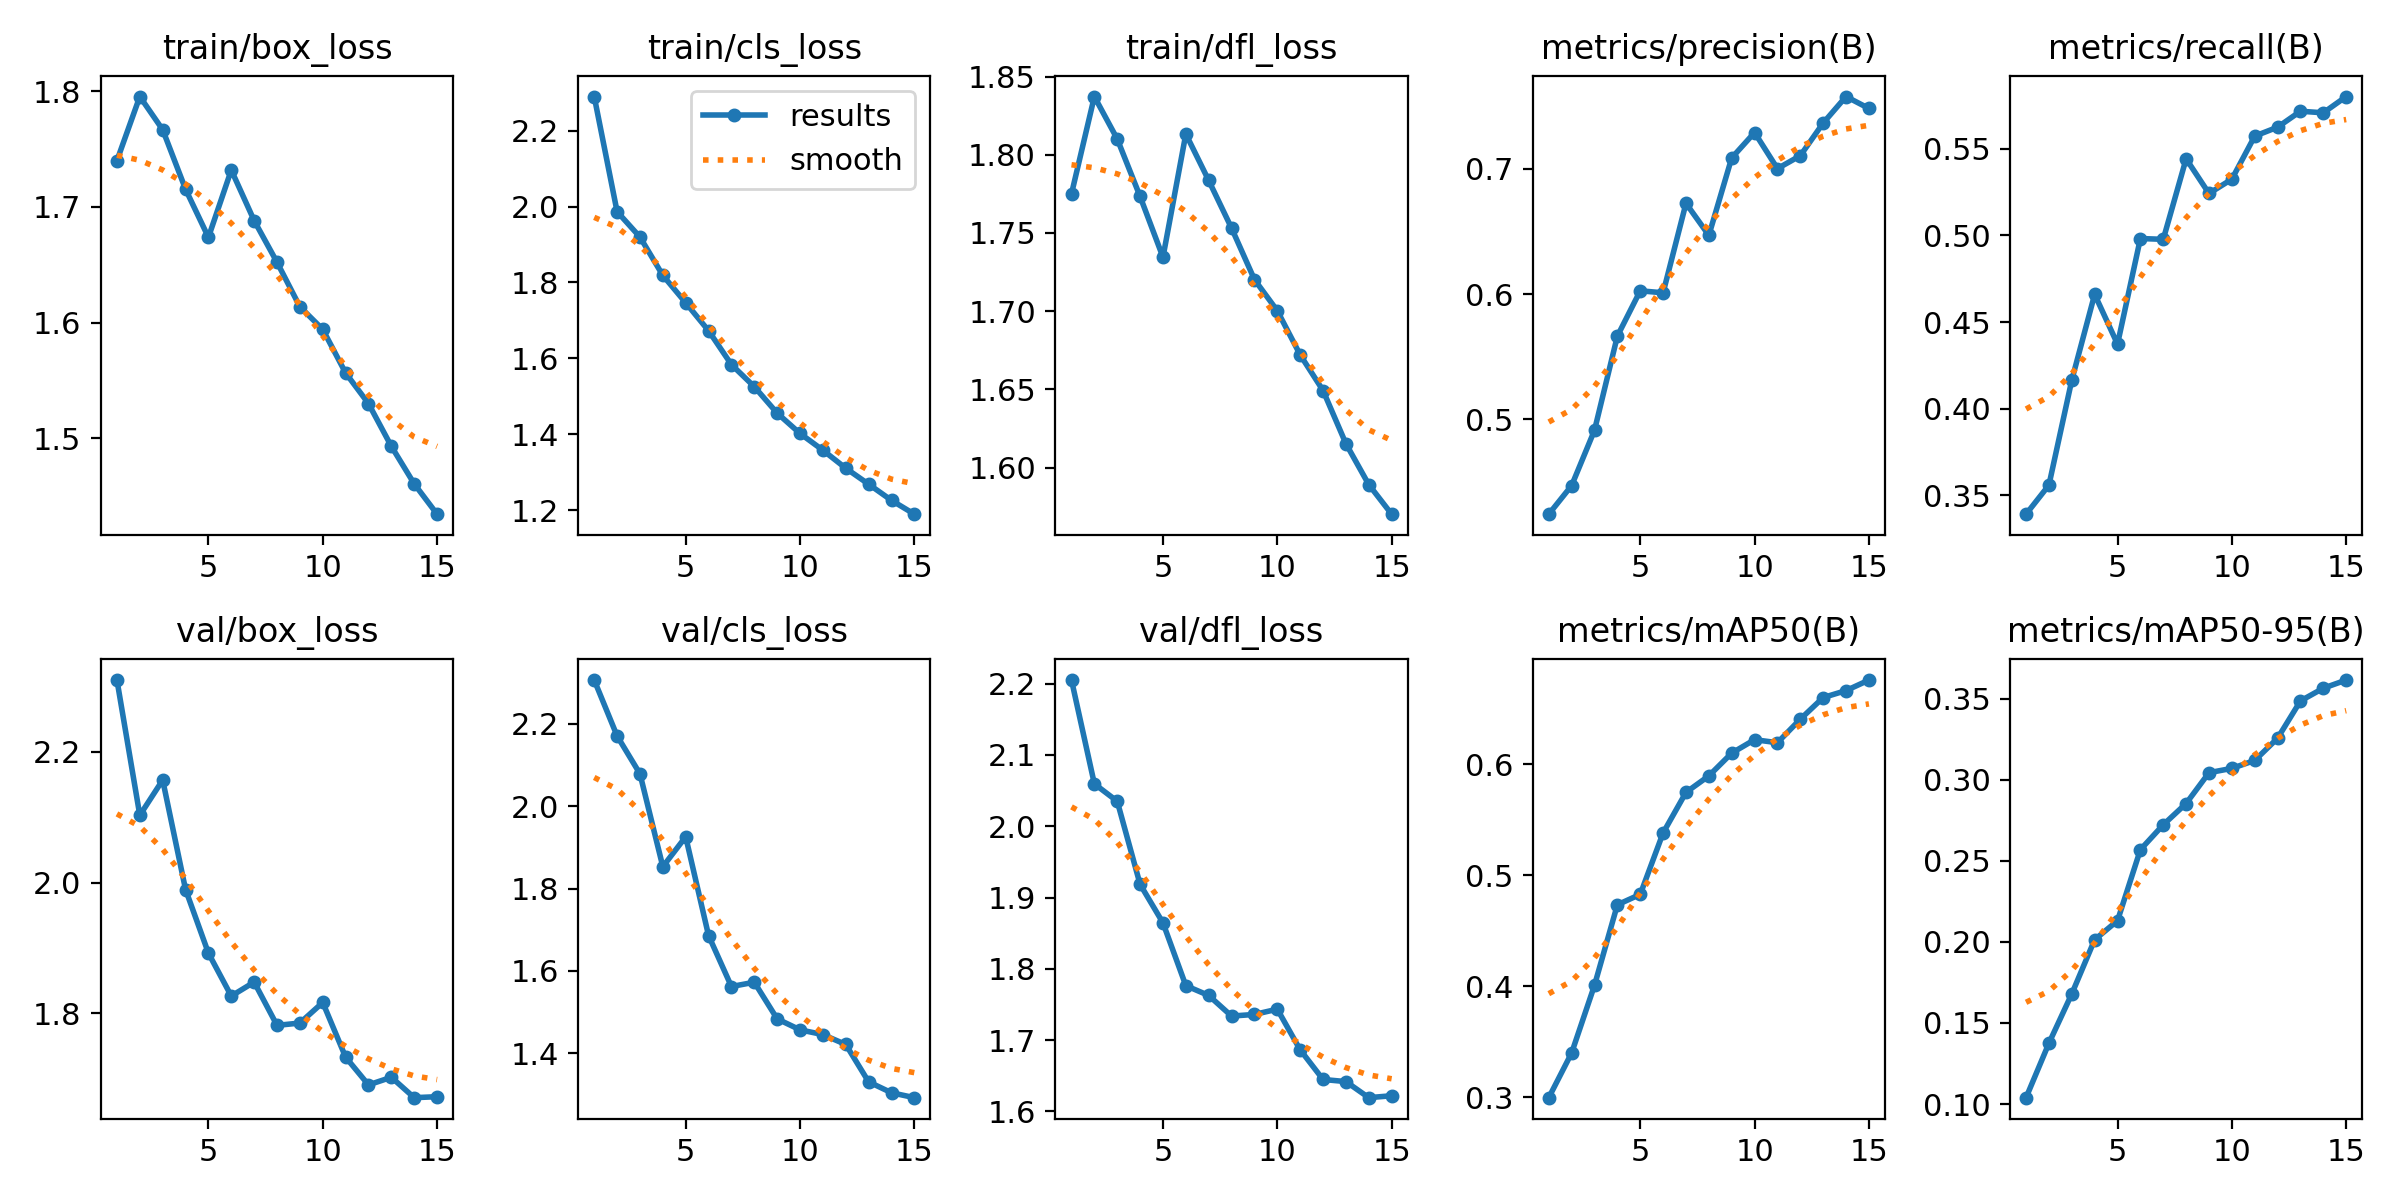

The table this chart was drawn from, first rows:
epoch, time, train/box_loss, train/cls_loss, train/dfl_loss, metrics/precision(B), metrics/recall(B), metrics/mAP50(B), metrics/mAP50-95(B), val/box_loss, val/cls_loss, val/dfl_loss, lr/pg0, lr/pg1, lr/pg2
1, 196.4, 1.74, 2.29, 1.775, 0.424, 0.3392, 0.2995, 0.1039, 2.31, 2.307, 2.205, 0.0006658, 0.0006658, 0.0006658
2, 348.3, 1.796, 1.987, 1.837, 0.4469, 0.3559, 0.3398, 0.1375, 2.103, 2.171, 2.059, 0.001245, 0.001245, 0.001245
3, 508.3, 1.767, 1.92, 1.81, 0.4911, 0.4165, 0.4008, 0.168, 2.157, 2.079, 2.035, 0.001735, 0.001735, 0.001735
4, 664.1, 1.715, 1.819, 1.773, 0.5664, 0.466, 0.4732, 0.2014, 1.99, 1.853, 1.919, 0.001604, 0.001604, 0.001604
5, 830.7, 1.674, 1.747, 1.735, 0.6026, 0.4373, 0.4826, 0.2132, 1.892, 1.926, 1.864, 0.001472, 0.001472, 0.001472
6, 983.4, 1.732, 1.673, 1.813, 0.601, 0.4982, 0.538, 0.257, 1.827, 1.686, 1.776, 0.00134, 0.00134, 0.00134
7, 1123, 1.688, 1.583, 1.784, 0.6725, 0.4977, 0.5744, 0.2723, 1.848, 1.562, 1.763, 0.001208, 0.001208, 0.001208
8, 1262, 1.652, 1.525, 1.753, 0.6469, 0.5441, 0.5893, 0.2855, 1.782, 1.572, 1.734, 0.001076, 0.001076, 0.001076
9, 1404, 1.614, 1.455, 1.72, 0.7088, 0.5241, 0.6098, 0.3045, 1.785, 1.483, 1.736, 0.000944, 0.000944, 0.000944
10, 1541, 1.594, 1.402, 1.7, 0.7291, 0.5324, 0.6219, 0.3072, 1.817, 1.456, 1.743, 0.000812, 0.000812, 0.000812
11, 1678, 1.556, 1.358, 1.672, 0.7003, 0.5572, 0.6192, 0.312, 1.733, 1.445, 1.686, 0.00068, 0.00068, 0.00068
12, 1814, 1.53, 1.31, 1.649, 0.7106, 0.5624, 0.6404, 0.3258, 1.691, 1.421, 1.645, 0.000548, 0.000548, 0.000548
13, 1951, 1.493, 1.268, 1.615, 0.7367, 0.5716, 0.6599, 0.3488, 1.702, 1.33, 1.642, 0.000416, 0.000416, 0.000416
14, 2101, 1.461, 1.225, 1.589, 0.7579, 0.5707, 0.6661, 0.3567, 1.671, 1.303, 1.619, 0.000284, 0.000284, 0.000284
15, 2303, 1.434, 1.189, 1.57, 0.7483, 0.58, 0.6756, 0.3617, 1.673, 1.292, 1.622, 0.000152, 0.000152, 0.000152
